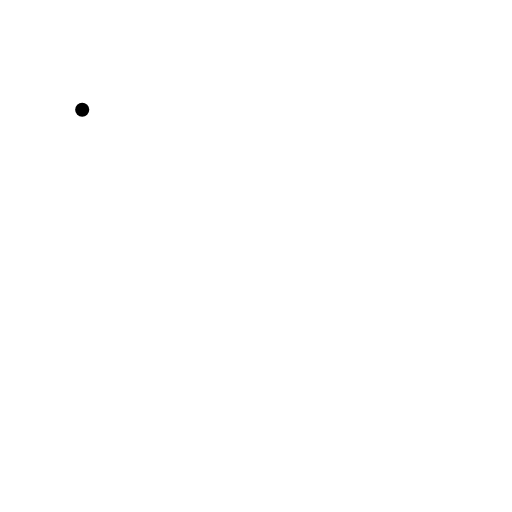
t = 0.00 s
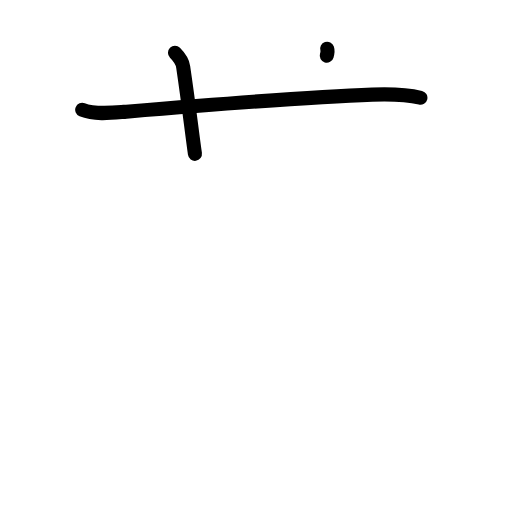
t = 2.20 s
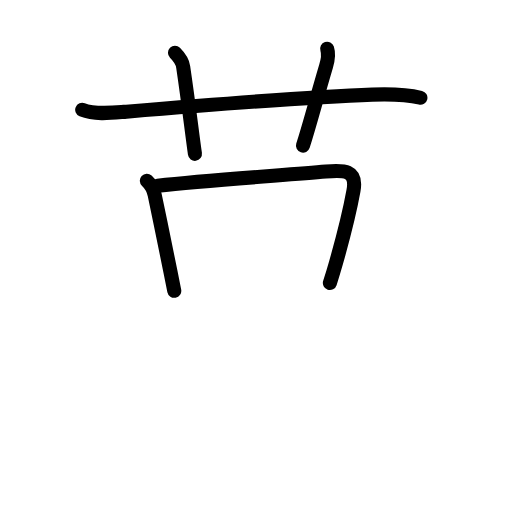
t = 4.40 s
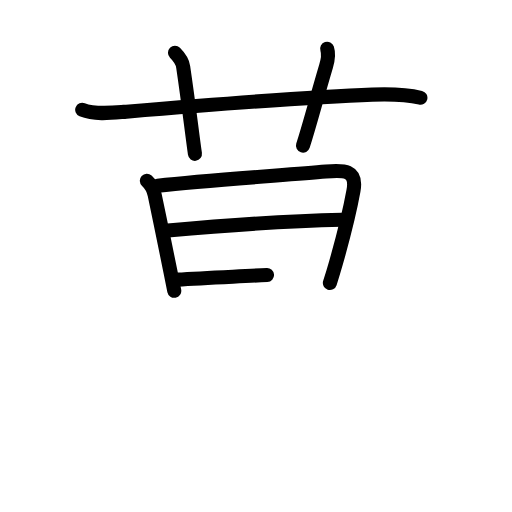
t = 6.60 s
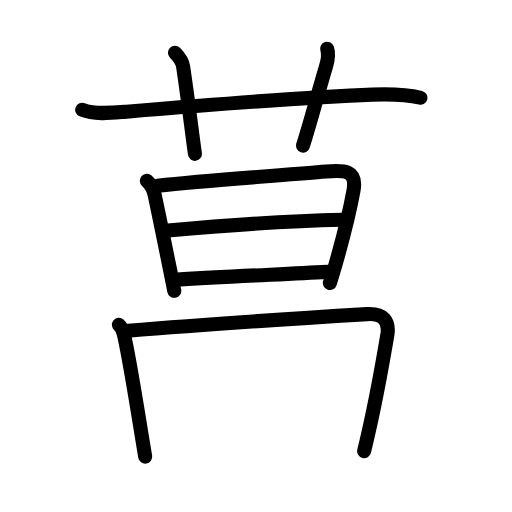
t = 8.80 s
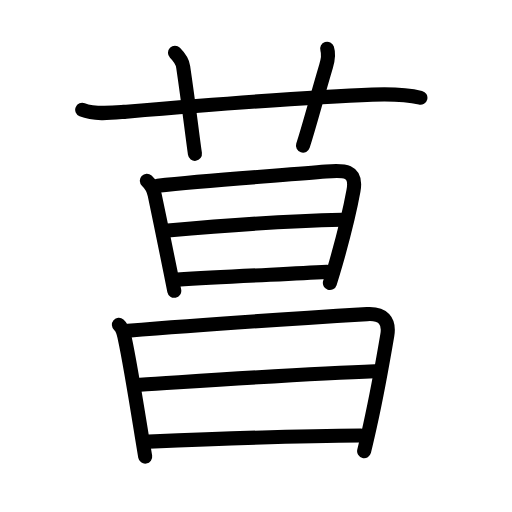
t = 11.00 s

The animated SVG that drew these frames (rendered in a browser with its animation timeline set to each time). Animation: 35 SMIL elements (animate=35); one cycle of 11.00 s.

<?xml version="1.0" encoding="UTF-8"?>
<!--
AniKanjiVG is licensed by CC-BY-SA Paul C. Sommerhoff (https://bitbucket.org/sommerhoff/anikanjivg).
AniKanjiVG uses KanjiVG which is licensed by CC-BY-SA Ulrich Apel (http://kanjivg.tagaini.net).
See also http://creativecommons.org/licenses/by-sa/3.0/
-->
<svg xmlns:kvg='http://kanjivg.tagaini.net' xmlns='http://www.w3.org/2000/svg' width='109' height='109' viewBox='0 0 109 109' style='fill:none;stroke:#000000;stroke-width:3;stroke-linecap:round;stroke-linejoin:round;' id="kvg:kanji_083d6"><g id="kvg:083d6" kvg:element="菖"><g id="kvg:083d6-g1" kvg:element="艹" kvg:variant="true" kvg:original="艸" kvg:position="top" kvg:radical="general"><path id="kvg:083d6-s1" kvg:type="㇐" d="M17.5,23.38c2.59,1.05,6.14,0.67,8.87,0.44c13.32-1.1,38.15-3.16,52.88-3.68c3.32-0.12,7-0.12,10.25,0.67"><animate attributeName="d" begin="0.0s" dur="0.3333333333333333s" from="M17.5,23.38C17.5,23.38,17.5,23.38,17.5,23.38" to="M17.5,23.38c2.59,1.05,6.14,0.67,8.87,0.44" />
<animate attributeName="d" begin="0.3333333333333333s" dur="0.3333333333333333s" from="M17.5,23.38c2.59,1.05,6.14,0.67,8.87,0.44c0,0,0,0,0,0,0" to="M17.5,23.38c2.59,1.05,6.14,0.67,8.87,0.44c13.32-1.1,38.15-3.16,52.88-3.68" />
<animate attributeName="d" begin="0.6666666666666666s" dur="0.3333333333333333s" from="M17.5,23.38c2.59,1.05,6.14,0.67,8.87,0.44c13.32-1.1,38.15-3.16,52.88-3.68c0,0,0,0,0,0,0" to="M17.5,23.38c2.59,1.05,6.14,0.67,8.87,0.44c13.32-1.1,38.15-3.16,52.88-3.68c3.32-0.12,7-0.12,10.25,0.67" />
</path>
<path id="kvg:083d6-s2" kvg:type="㇑a" d="M37.25,11.25c1,1,1.62,2.11,1.75,3c1.25,8.5,1.75,13.12,2.5,18.5"><animate attributeName="d" begin="1.0s" dur="0.5s" from="M37.25,11.25C37.25,11.25,37.25,11.25,37.25,11.25" to="M37.25,11.25c1,1,1.62,2.11,1.75,3" />
<animate attributeName="d" begin="1.5s" dur="0.5s" from="M37.25,11.25c1,1,1.62,2.11,1.75,3c0,0,0,0,0,0,0" to="M37.25,11.25c1,1,1.62,2.11,1.75,3c1.25,8.5,1.75,13.12,2.5,18.5" />
<animate attributeName="d" begin="0s" dur="1.0s" from="M-100,-100" to="M-100,-100" />
</path>
<path id="kvg:083d6-s3" kvg:type="㇑a" d="M69.65,10.38c0.38,1.16,0.2,2.26-0.22,3.68C66.96,22.41,66.07,26.09,64.5,31"><animate attributeName="d" begin="2.0s" dur="0.5s" from="M69.65,10.38C69.65,10.38,69.65,10.38,69.65,10.38" to="M69.65,10.38c0.38,1.16,0.2,2.26-0.22,3.68" />
<animate attributeName="d" begin="2.5s" dur="0.5s" from="M69.65,10.38c0.38,1.16,0.2,2.26-0.22,3.68c0,0,0,0,0,0,0" to="M69.65,10.38c0.38,1.16,0.2,2.26-0.22,3.68C66.96,22.41,66.07,26.09,64.5,31" />
<animate attributeName="d" begin="0s" dur="2.0s" from="M-100,-100" to="M-100,-100" />
</path>
</g>
<g id="kvg:083d6-g2" kvg:element="昌" kvg:position="bottom"><g id="kvg:083d6-g3" kvg:element="日" kvg:position="top"><path id="kvg:083d6-s4" kvg:type="㇑" d="M31.26,38.48c0.95,0.87,1.4,1.69,1.67,3c1.13,5.38,2.3,11.14,3.34,16.27c0.29,1.44,0.57,2.84,0.83,4.16"><animate attributeName="d" begin="3.0s" dur="0.3333333333333333s" from="M31.26,38.48C31.26,38.48,31.26,38.48,31.26,38.48" to="M31.26,38.48c0.95,0.87,1.4,1.69,1.67,3" />
<animate attributeName="d" begin="3.3333333333333335s" dur="0.3333333333333333s" from="M31.26,38.48c0.95,0.87,1.4,1.69,1.67,3c0,0,0,0,0,0,0" to="M31.26,38.48c0.95,0.87,1.4,1.69,1.67,3c1.13,5.38,2.3,11.14,3.34,16.27" />
<animate attributeName="d" begin="3.6666666666666665s" dur="0.3333333333333333s" from="M31.26,38.48c0.95,0.87,1.4,1.69,1.67,3c1.13,5.38,2.3,11.14,3.34,16.27c0,0,0,0,0,0,0" to="M31.26,38.48c0.95,0.87,1.4,1.69,1.67,3c1.13,5.38,2.3,11.14,3.34,16.27c0.29,1.44,0.57,2.84,0.83,4.16" />
<animate attributeName="d" begin="0s" dur="3.0s" from="M-100,-100" to="M-100,-100" />
</path>
<path id="kvg:083d6-s5" kvg:type="㇕a" d="M33.57,39.52c10.74-1.15,26.82-2.22,35.82-3c3.79-0.33,6.69-0.43,5.86,4.11c-0.65,3.58-2.16,9.84-3.71,15.28c-0.44,1.54-0.88,3-1.31,4.33"><animate attributeName="d" begin="4.0s" dur="0.25s" from="M33.57,39.52C33.57,39.52,33.57,39.52,33.57,39.52" to="M33.57,39.52c10.74-1.15,26.82-2.22,35.82-3" />
<animate attributeName="d" begin="4.25s" dur="0.25s" from="M33.57,39.52c10.74-1.15,26.82-2.22,35.82-3c0,0,0,0,0,0,0" to="M33.57,39.52c10.74-1.15,26.82-2.22,35.82-3c3.79-0.33,6.69-0.43,5.86,4.11" />
<animate attributeName="d" begin="4.5s" dur="0.25s" from="M33.57,39.52c10.74-1.15,26.82-2.22,35.82-3c3.79-0.33,6.69-0.43,5.86,4.11c0,0,0,0,0,0,0" to="M33.57,39.52c10.74-1.15,26.82-2.22,35.82-3c3.79-0.33,6.69-0.43,5.86,4.11c-0.65,3.58-2.16,9.84-3.71,15.28" />
<animate attributeName="d" begin="4.75s" dur="0.25s" from="M33.57,39.52c10.74-1.15,26.82-2.22,35.82-3c3.79-0.33,6.69-0.43,5.86,4.11c-0.65,3.58-2.16,9.84-3.71,15.28c0,0,0,0,0,0,0" to="M33.57,39.52c10.74-1.15,26.82-2.22,35.82-3c3.79-0.33,6.69-0.43,5.86,4.11c-0.65,3.58-2.16,9.84-3.71,15.28c-0.44,1.54-0.88,3-1.31,4.33" />
<animate attributeName="d" begin="0s" dur="4.0s" from="M-100,-100" to="M-100,-100" />
</path>
<path id="kvg:083d6-s6" kvg:type="㇐a" d="M35.73,49.09c10.52-0.96,26.64-2.09,37.06-2.3"><animate attributeName="d" begin="5.0s" dur="1.0s" from="M35.73,49.09C35.73,49.09,35.73,49.09,35.73,49.09" to="M35.73,49.09c10.52-0.96,26.64-2.09,37.06-2.3" />
<animate attributeName="d" begin="0s" dur="5.0s" from="M-100,-100" to="M-100,-100" />
</path>
<path id="kvg:083d6-s7" kvg:type="㇐a" d="M37.7,59.53c10.68-0.66,21.69-1.1,31.91-1.65"><animate attributeName="d" begin="6.0s" dur="1.0s" from="M37.7,59.53C37.7,59.53,37.7,59.53,37.7,59.53" to="M37.7,59.53c10.68-0.66,21.69-1.1,31.91-1.65" />
<animate attributeName="d" begin="0s" dur="6.0s" from="M-100,-100" to="M-100,-100" />
</path>
</g>
<g id="kvg:083d6-g4" kvg:element="日" kvg:position="bottom"><path id="kvg:083d6-s8" kvg:type="㇑" d="M25.31,69.14c0.93,0.79,1.02,1.82,1.27,2.97c1.13,5.23,2.61,14.58,3.61,20.76c0.29,1.77,0.53,3.27,0.72,4.34"><animate attributeName="d" begin="7.0s" dur="0.3333333333333333s" from="M25.31,69.14C25.31,69.14,25.31,69.14,25.31,69.14" to="M25.31,69.14c0.93,0.79,1.02,1.82,1.27,2.97" />
<animate attributeName="d" begin="7.333333333333333s" dur="0.3333333333333333s" from="M25.31,69.14c0.93,0.79,1.02,1.82,1.27,2.97c0,0,0,0,0,0,0" to="M25.31,69.14c0.93,0.79,1.02,1.82,1.27,2.97c1.13,5.23,2.61,14.58,3.61,20.76" />
<animate attributeName="d" begin="7.666666666666667s" dur="0.3333333333333333s" from="M25.31,69.14c0.93,0.79,1.02,1.82,1.27,2.97c1.13,5.23,2.61,14.58,3.61,20.76c0,0,0,0,0,0,0" to="M25.31,69.14c0.93,0.79,1.02,1.82,1.27,2.97c1.13,5.23,2.61,14.58,3.61,20.76c0.29,1.77,0.53,3.27,0.72,4.34" />
<animate attributeName="d" begin="0s" dur="7.0s" from="M-100,-100" to="M-100,-100" />
</path>
<path id="kvg:083d6-s9" kvg:type="㇕a" d="M27.24,70.42c15.51-1.3,38.63-2.8,50.9-3.55c3.38-0.21,4.84,1.38,4.31,4.51c-0.76,4.47-2.12,12.25-3.68,19.26c-0.43,1.93-0.85,3.77-1.25,5.41"><animate attributeName="d" begin="8.0s" dur="0.25s" from="M27.24,70.42C27.24,70.42,27.24,70.42,27.24,70.42" to="M27.24,70.42c15.51-1.3,38.63-2.8,50.9-3.55" />
<animate attributeName="d" begin="8.25s" dur="0.25s" from="M27.24,70.42c15.51-1.3,38.63-2.8,50.9-3.55c0,0,0,0,0,0,0" to="M27.24,70.42c15.51-1.3,38.63-2.8,50.9-3.55c3.38-0.21,4.84,1.38,4.31,4.51" />
<animate attributeName="d" begin="8.5s" dur="0.25s" from="M27.24,70.42c15.51-1.3,38.63-2.8,50.9-3.55c3.38-0.21,4.84,1.38,4.31,4.51c0,0,0,0,0,0,0" to="M27.24,70.42c15.51-1.3,38.63-2.8,50.9-3.55c3.38-0.21,4.84,1.38,4.31,4.51c-0.76,4.47-2.12,12.25-3.68,19.26" />
<animate attributeName="d" begin="8.75s" dur="0.25s" from="M27.24,70.42c15.51-1.3,38.63-2.8,50.9-3.55c3.38-0.21,4.84,1.38,4.31,4.51c-0.76,4.47-2.12,12.25-3.68,19.26c0,0,0,0,0,0,0" to="M27.24,70.42c15.51-1.3,38.63-2.8,50.9-3.55c3.38-0.21,4.84,1.38,4.31,4.51c-0.76,4.47-2.12,12.25-3.68,19.26c-0.43,1.93-0.85,3.77-1.25,5.41" />
<animate attributeName="d" begin="0s" dur="8.0s" from="M-100,-100" to="M-100,-100" />
</path>
<path id="kvg:083d6-s10" kvg:type="㇐a" d="M29.8,81.91c14.32-0.91,35.95-2.41,50-2.89"><animate attributeName="d" begin="9.0s" dur="1.0s" from="M29.8,81.91C29.8,81.91,29.8,81.91,29.8,81.91" to="M29.8,81.91c14.32-0.91,35.95-2.41,50-2.89" />
<animate attributeName="d" begin="0s" dur="9.0s" from="M-100,-100" to="M-100,-100" />
</path>
<path id="kvg:083d6-s11" kvg:type="㇐a" d="M31.65,94.02c12.6-0.52,34.85-1.27,45.16-1.32"><animate attributeName="d" begin="10.0s" dur="1.0s" from="M31.65,94.02C31.65,94.02,31.65,94.02,31.65,94.02" to="M31.65,94.02c12.6-0.52,34.85-1.27,45.16-1.32" />
<animate attributeName="d" begin="0s" dur="10.0s" from="M-100,-100" to="M-100,-100" />
</path>
</g>
</g>
</g>
</svg>
